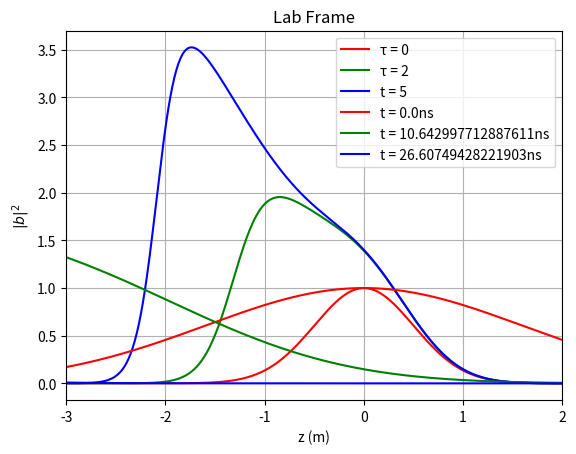

Source code (Python):
"""
strong damping forces f = g*a*conj(b)
Complex envelopes: a, b, f are complex arrays (initial phases set by phi_a_initial, phi_b_initial)
"""
#setup
import numpy as np
import matplotlib.pyplot as plt
#############################################################################

#BASE SETUP##################################################################
dzeta = 0.01
dtau = 0.01

tau_range = [0, 15] #unitless
zeta_range = [-5, 5] #unitless

tau = np.arange(tau_range[0], tau_range[1], dtau)
zeta = np.arange(zeta_range[0], zeta_range[1], dzeta)

Ntau = len(tau)
Nzeta = len(zeta)

c_light = 3e8
n = 1.000495
k = 0.6267
w = c_light * k / n

t_true = tau / w                                   #True time (in s)
z_true = (2 * zeta[None, :] - tau[:, None]) / k    # True distance (in m) (Note that it is zeta and tau dependent, so grid changes at each tau)
#############################################################################

#Longitudinal Pulse Parameters ##############################################
a0 = 1
b0 = 1
b_exp = 2
sigma = 1 #seed longitudinal gaussian width
phi_a_initial = 0 #initial pump phase
phi_b_initial = 0 #initial seed phase
g = 1
#############################################################################

#integrator
def strong_damp(zeta_range = zeta_range, dzeta = dzeta, tau_range = tau_range, dtau = dtau, a0 = a0, b0 = b0, sigma = sigma,
                b_exp = b_exp, g = g, phi_a_initial = phi_a_initial, phi_b_initial = phi_b_initial):
    tau = np.arange(tau_range[0], tau_range[1], dtau)
    zeta = np.arange(zeta_range[0], zeta_range[1], dzeta)
    Ntau = len(tau)
    Nzeta = len(zeta)
    a = np.empty((Ntau,Nzeta), dtype=complex)
    b = np.empty((Ntau,Nzeta), dtype=complex)
    #Initial/Boundary Conditions ------------------------------------------------------------------
    a[:,0] = a0 * np.exp(1j*phi_a_initial) #Undepleted Left Boundary pump
    b[0,:] = b0*np.exp(-np.abs(zeta/sigma)**b_exp) * np.exp(1j*phi_b_initial) #SEED PROFILE
    #Iteration 0. Adapts pump at tau=0 to current state.
    for j in range(Nzeta - 1):
        aa = a[0,j]
        bb = b[0,j]
        db = b[0,j+1] - bb
        ka1 = -dzeta * g * aa * np.abs(bb)**2
        ka2 = -dzeta * g * (aa + ka1/2) * np.abs(bb + db/2)**2
        ka3 = -dzeta * g * (aa + ka2/2) * np.abs(bb + db/2)**2
        ka4 = -dzeta * g * (aa + ka3) * np.abs(bb + db)**2
        a[0,j+1] = aa + (ka1 + 2*ka2 + 2*ka3 + ka4)/6
      
    b[1,:] = b[0,:] + dtau * g * b[0,:] * np.abs(a[0,:])**2
  #Loop
    for i in range(Ntau - 1):
        for j in range(Nzeta - 1):
            bb = b[i,j]
            db = b[i,j+1] - bb
            aa = a[i,j]
    
            da1 = -dzeta * g * aa * np.abs(bb)**2
            da2 = -dzeta * g * (aa + da1/2) * np.abs(bb + db/2)**2
            da3 = -dzeta * g * (aa + da2/2) * np.abs(bb + db/2)**2
            da4 = -dzeta * g * (aa + da3) * np.abs(bb + db)**2
    
            a[i+1,j+1] = a[i+1,j] + (da1 + 2*da2 + 2*da3 + da4)/6
            # pump cannot overshoot through zero: a keeps the entrance phase, so clip when it flips sign along that phase
            if np.real(a[i+1,j+1] * np.conj(a[i+1,0])) < 0: a[i+1,j+1] = 0
        if i + 2 < Ntau:
            b[i+2,:] = b[i+1,:] + dtau * g * b[i+1,:] * np.abs(a[i+1,:])**2

    f = g * a * np.conj(b)   # slaved acoustic

    phi_a = np.angle(a)
    phi_b = np.angle(b)
    phi_f = np.angle(f)

    blown = np.where(np.isinf(b))
    print(np.any(np.isinf(b)))
    print(np.any(np.isnan(b)))
    if len(blown[0]) > 0:
        print(f"First blowup at tau index {blown[0].min()}, tau = {tau[blown[0].min()]:.2f}")

    return a, b, f, phi_a, phi_b, phi_f
#Usage---------------------------------------------------------------------------------------------------------
a, b, f, phi_a, phi_b, phi_f = strong_damp()
#Plotting (Seed Frame)------------------------------------------------------------------------
t1 = 0
time_1 = np.argmin(np.abs(tau - t1))
plt.plot(zeta, np.abs(b[time_1,:])**2, color="red", label=f"τ = {t1}")
#plt.plot(zeta,np.abs(f[time_1,:])**2, color="red", linestyle=":")
#plt.plot(zeta, np.abs(a[time_1,:])**2, color="red", linestyle="--")

t2 = 2
time_2 = np.argmin(np.abs(tau - t2))
plt.plot(zeta, np.abs(b[time_2,:])**2, color="green", label=f"τ = {t2}")
#plt.plot(zeta,np.abs(f[time_1,:])**2, color="green", linestyle=":")
#plt.plot(zeta, np.abs(a[time_2,:])**2, color="green", linestyle="--")

t3 = 5
time_3 = np.argmin(np.abs(tau - t3))
plt.plot(zeta, np.abs(b[time_3,:])**2, color="blue", label=f"t = {t3}")
#plt.plot(zeta,np.abs(f[time_1,:])**2, color="blue", linestyle=":")
#plt.plot(zeta, np.abs(a[time_3,:])**2, color="blue", linestyle="--")

############################################
"""
#Gaussian Asymptote
x1 = -a0*sigma*(g*t1)**.5
y1 = 2*a0 *(sigma**-1)*(t1/g)**.5

x2 = -a0*sigma*(g*t2)**.5
y2 = 2*a0 *(sigma**-1)*(t2/g)**.5

x3 = -a0*sigma*(g*t3)**.5
y3 = 2*a0 *(sigma**-1)*(t3/g)**.5

limit_x = -a0*sigma*(g*tau)**.5
limit_y = 2*a0 *(sigma**-1)*(tau/g)**.5
"""

"""
#Supergaussian Asymptote
x1 = -sigma * (g*a0**2*t1)**.25
y1 = -4*a0/(g**2 * sigma **2) * x1**3
x2 = -sigma * (g*a0**2*t2)**.25
y2 = -4*a0/(g**2 * sigma **2) * x2**3
x3 = -sigma * (g*a0**2*t3)**.25
y3 = -4*a0/(g**2 * sigma **2) * x3**3

limit_x = -sigma * (g*a0**2*tau)**.25
limit_y = -4*a0/(g**2 * sigma **2) * limit_x**3
"""

"""
#Exponential

x1 = -g* a0**2 * sigma * t1
y1 = (g*sigma)**-1
x2 = -g* a0**2 * sigma * t2
y2 = (g*sigma)**-1
x3 = -g* a0**2 * sigma * t3
y3 = (g*sigma)**-1

limit_x = -g* a0**2 * sigma * tau
john = np.linspace (1,2,len(limit_x))
limit_y = (g*sigma)**-1 * john/john
"""

plt.xlim(left=-3,right=2)
#plt.ylim(bottom = 0,top=3)
plt.title("Gaussian Seed Amplification (Artificial Parameters)")
plt.legend()
plt.grid()
plt.xlabel("ζ")
plt.ylabel(r"$|b|^2$")

#Plotting (Lab Frame)------------------------------------------------------------------------
plt.plot(z_true[time_1,:], np.abs(b[time_1,:])**2, color="red", label=f"t = {t1/w * 1e9}ns")
plt.plot(z_true[time_2,:], np.abs(b[time_2,:])**2, color="green", label=f"t = {t2/w * 1e9}ns")
plt.plot(z_true[time_3,:], np.abs(b[time_3,:])**2, color="blue", label=f"t = {t3/w * 1e9}ns")
plt.xlabel("z (m)")
plt.ylabel(r"$|b|^2$")
plt.legend()
plt.title("Lab Frame")
